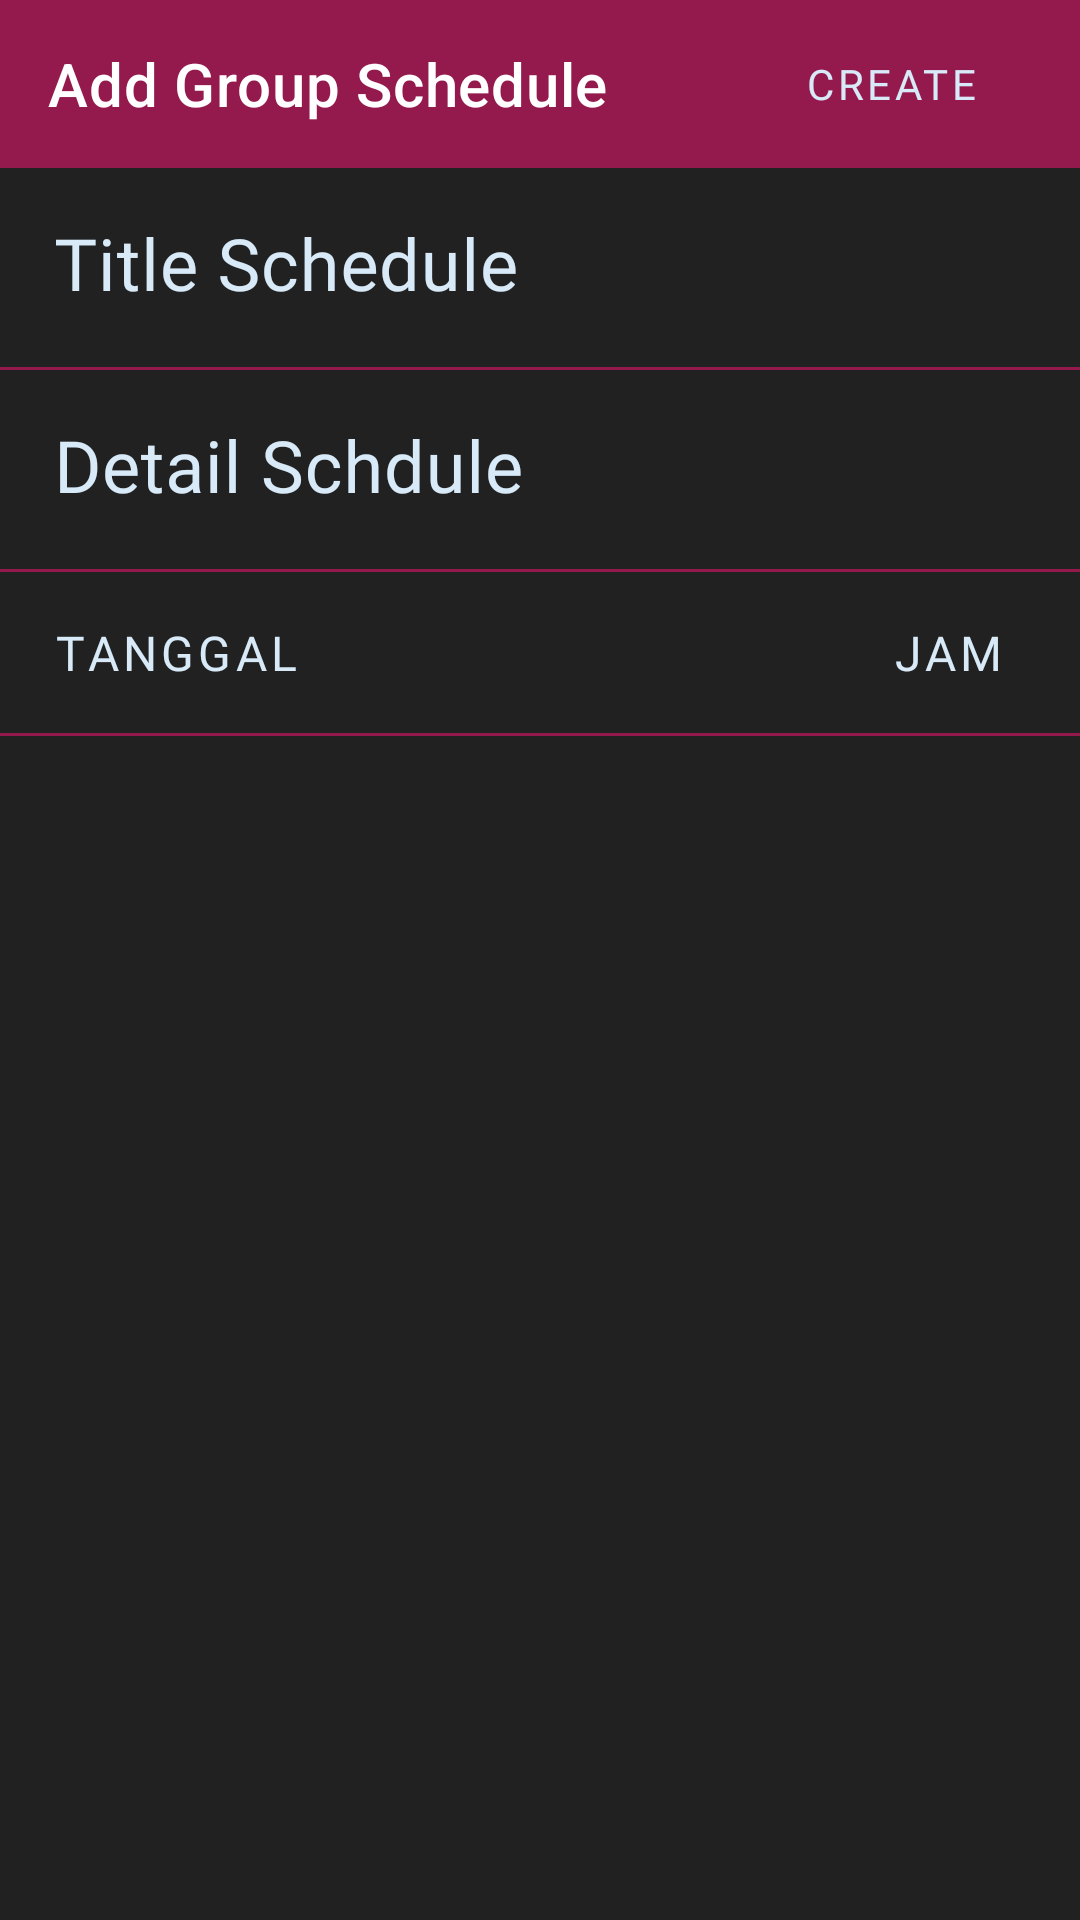

Android layout source for this screen:
<!-- AndroidManifest.xml: application theme AppTheme -->
<!-- res/layout/activity_add_sche_online.xml -->
<?xml version="1.0" encoding="utf-8"?>
<androidx.constraintlayout.widget.ConstraintLayout xmlns:android="http://schemas.android.com/apk/res/android"
    xmlns:app="http://schemas.android.com/apk/res-auto"
    xmlns:tools="http://schemas.android.com/tools"
    android:layout_width="match_parent"
    android:layout_height="match_parent"
    android:background="@color/colorBackground"
    tools:context=".ui.group.AddScheOnlineActivity">

    <androidx.appcompat.widget.Toolbar
        android:id="@+id/toolbar_addOnlineSche"
        android:transitionName="trans_lin_to_toolbar"
        android:layout_width="match_parent"
        android:layout_height="wrap_content"
        android:background="#94194d"
        app:title="Add Group Schedule"
        app:titleTextColor="#fff"
        app:layout_constraintTop_toTopOf="parent">
        <LinearLayout
            android:layout_width="wrap_content"
            android:layout_height="wrap_content"
            android:layout_gravity="end"
            android:layout_marginEnd="18dp">

            <com.google.android.material.button.MaterialButton
                android:id="@+id/btn_create_addOnlineSche"
                android:layout_width="wrap_content"
                android:layout_height="wrap_content"
                android:fontFamily="@font/lin_libertine_rb"
                android:text="Create"
                android:textColor="@color/colorText"
                app:strokeWidth="0dp"
                style="@style/Widget.MaterialComponents.Button.OutlinedButton"/>
        </LinearLayout>
    </androidx.appcompat.widget.Toolbar>

    <LinearLayout
        android:id="@+id/inicobalayout"
        android:transitionName="trans_cv_to_addSche"
        android:layout_width="match_parent"
        android:layout_height="0dp"
        android:orientation="vertical"
        app:layout_constraintBottom_toBottomOf="parent"
        app:layout_constraintTop_toBottomOf="@+id/toolbar_addOnlineSche">

        <com.google.android.material.textfield.TextInputLayout
            android:id="@+id/tf_title_addOnlineSche"
            style="@style/Widget.MaterialComponents.TextInputLayout.FilledBox"
            android:layout_width="match_parent"
            android:layout_height="wrap_content"
            android:hint="@string/hint_title"
            android:textColorHint="@color/colorTextLuarLayout"
            app:boxBackgroundColor="@color/colorBackground"
            app:boxStrokeWidth="0dp">

            <com.google.android.material.textfield.TextInputEditText
                android:id="@+id/et_title_addOnlineSche"
                android:layout_width="match_parent"
                android:layout_height="wrap_content"
                android:fontFamily="@font/lin_libertine_rb"
                android:paddingStart="18dp"
                android:paddingEnd="18dp"
                android:textSize="24sp"
                android:textColor="@color/colorTextLuarLayout"/>
        </com.google.android.material.textfield.TextInputLayout>

        <View
            android:id="@+id/batas1_addOnlineSche"
            android:layout_width="match_parent"
            android:layout_height="1dp"
            android:background="@color/colorPrimary" />

        <com.google.android.material.textfield.TextInputLayout
            android:id="@+id/tf_description_addOnlineSche"
            style="@style/Widget.MaterialComponents.TextInputLayout.FilledBox"
            android:layout_width="match_parent"
            android:layout_height="wrap_content"
            android:hint="@string/hint_desc"
            android:textColorHint="@color/colorTextLuarLayout"
            app:boxBackgroundColor="@color/colorBackground"
            app:boxStrokeWidth="0dp">

            <com.google.android.material.textfield.TextInputEditText
                android:id="@+id/et_description_addOnlineSche"
                android:layout_width="match_parent"
                android:layout_height="wrap_content"
                android:fontFamily="@font/lin_libertine_rb"
                android:paddingStart="18dp"
                android:paddingEnd="18dp"
                android:textSize="24sp"
                android:textColor="@color/colorTextLuarLayout"/>
        </com.google.android.material.textfield.TextInputLayout>

        <View
            android:id="@+id/batas2_addOnlineSche"
            android:layout_width="match_parent"
            android:layout_height="1dp"
            android:background="@color/colorPrimary" />

        <LinearLayout
            android:layout_width="match_parent"
            android:layout_height="wrap_content"
            app:boxBackgroundColor="@color/colorBackground"
            android:gravity="center"
            android:orientation="horizontal">

            <Button
                android:id="@+id/btn_tanggal_addOnlineSche"
                style="@style/Widget.MaterialComponents.Button.TextButton"
                android:layout_width="0dp"
                android:layout_height="wrap_content"
                android:layout_weight="1"
                android:fontFamily="@font/lin_libertine_rb"
                android:paddingStart="18dp"
                android:paddingTop="16dp"
                android:paddingEnd="18dp"
                android:paddingBottom="16dp"
                android:text="@string/tv_tanggal"
                android:textAlignment="textStart"
                android:textColor="@color/colorTextLuarLayout"
                android:textSize="16sp" />

            <Button
                android:id="@+id/btn_jam_addOnlineSche"
                style="@style/Widget.MaterialComponents.Button.TextButton"
                android:layout_width="wrap_content"
                android:layout_height="wrap_content"
                android:fontFamily="@font/lin_libertine_rb"
                android:paddingStart="18dp"
                android:paddingTop="16dp"
                android:paddingEnd="18dp"
                android:paddingBottom="16dp"
                android:text="@string/tv_jam"
                android:textColor="@color/colorTextLuarLayout"
                android:textSize="16sp" />
        </LinearLayout>

        <View
            android:id="@+id/batas4_addOnlineSche"
            android:layout_width="match_parent"
            android:layout_height="1dp"
            android:background="@color/colorPrimary" />
    </LinearLayout>

</androidx.constraintlayout.widget.ConstraintLayout>
<!-- resources referenced by this layout -->
<resources>
  <color name="colorBackground">#212121</color>
  <color name="colorPrimary">#94194d</color>
  <color name="colorText">#d8eaf8</color>
  <color name="colorTextLuarLayout">#d8eaf8</color>
  <string name="hint_desc">Detail Schdule</string>
  <string name="hint_title">Title Schedule</string>
  <string name="tv_jam">Jam</string>
  <string name="tv_tanggal">Tanggal</string>
  <style name="AppTheme" parent="Theme.MaterialComponents.Light.NoActionBar">
          
          <item name="colorPrimary">@color/colorPrimary</item>
          <item name="colorPrimaryDark">@color/colorPrimaryDark</item>
          <item name="colorAccent">#dedede</item>
          <item name="bottomNavigationStyle">@style/Widget.MaterialComponents.BottomNavigationView</item>
          <item name="colorOnPrimary">@color/colorPrimary</item>
          <item name="colorOnSurface">@color/colorAccent</item>
          <item name="colorOnSecondary">@color/colorAccent</item>
  
          
          <item name="android:windowActivityTransitions">true</item>
      </style>
  <color name="colorPrimaryDark">#212121</color>
  <color name="colorAccent">#d8eaf8</color>
</resources>
